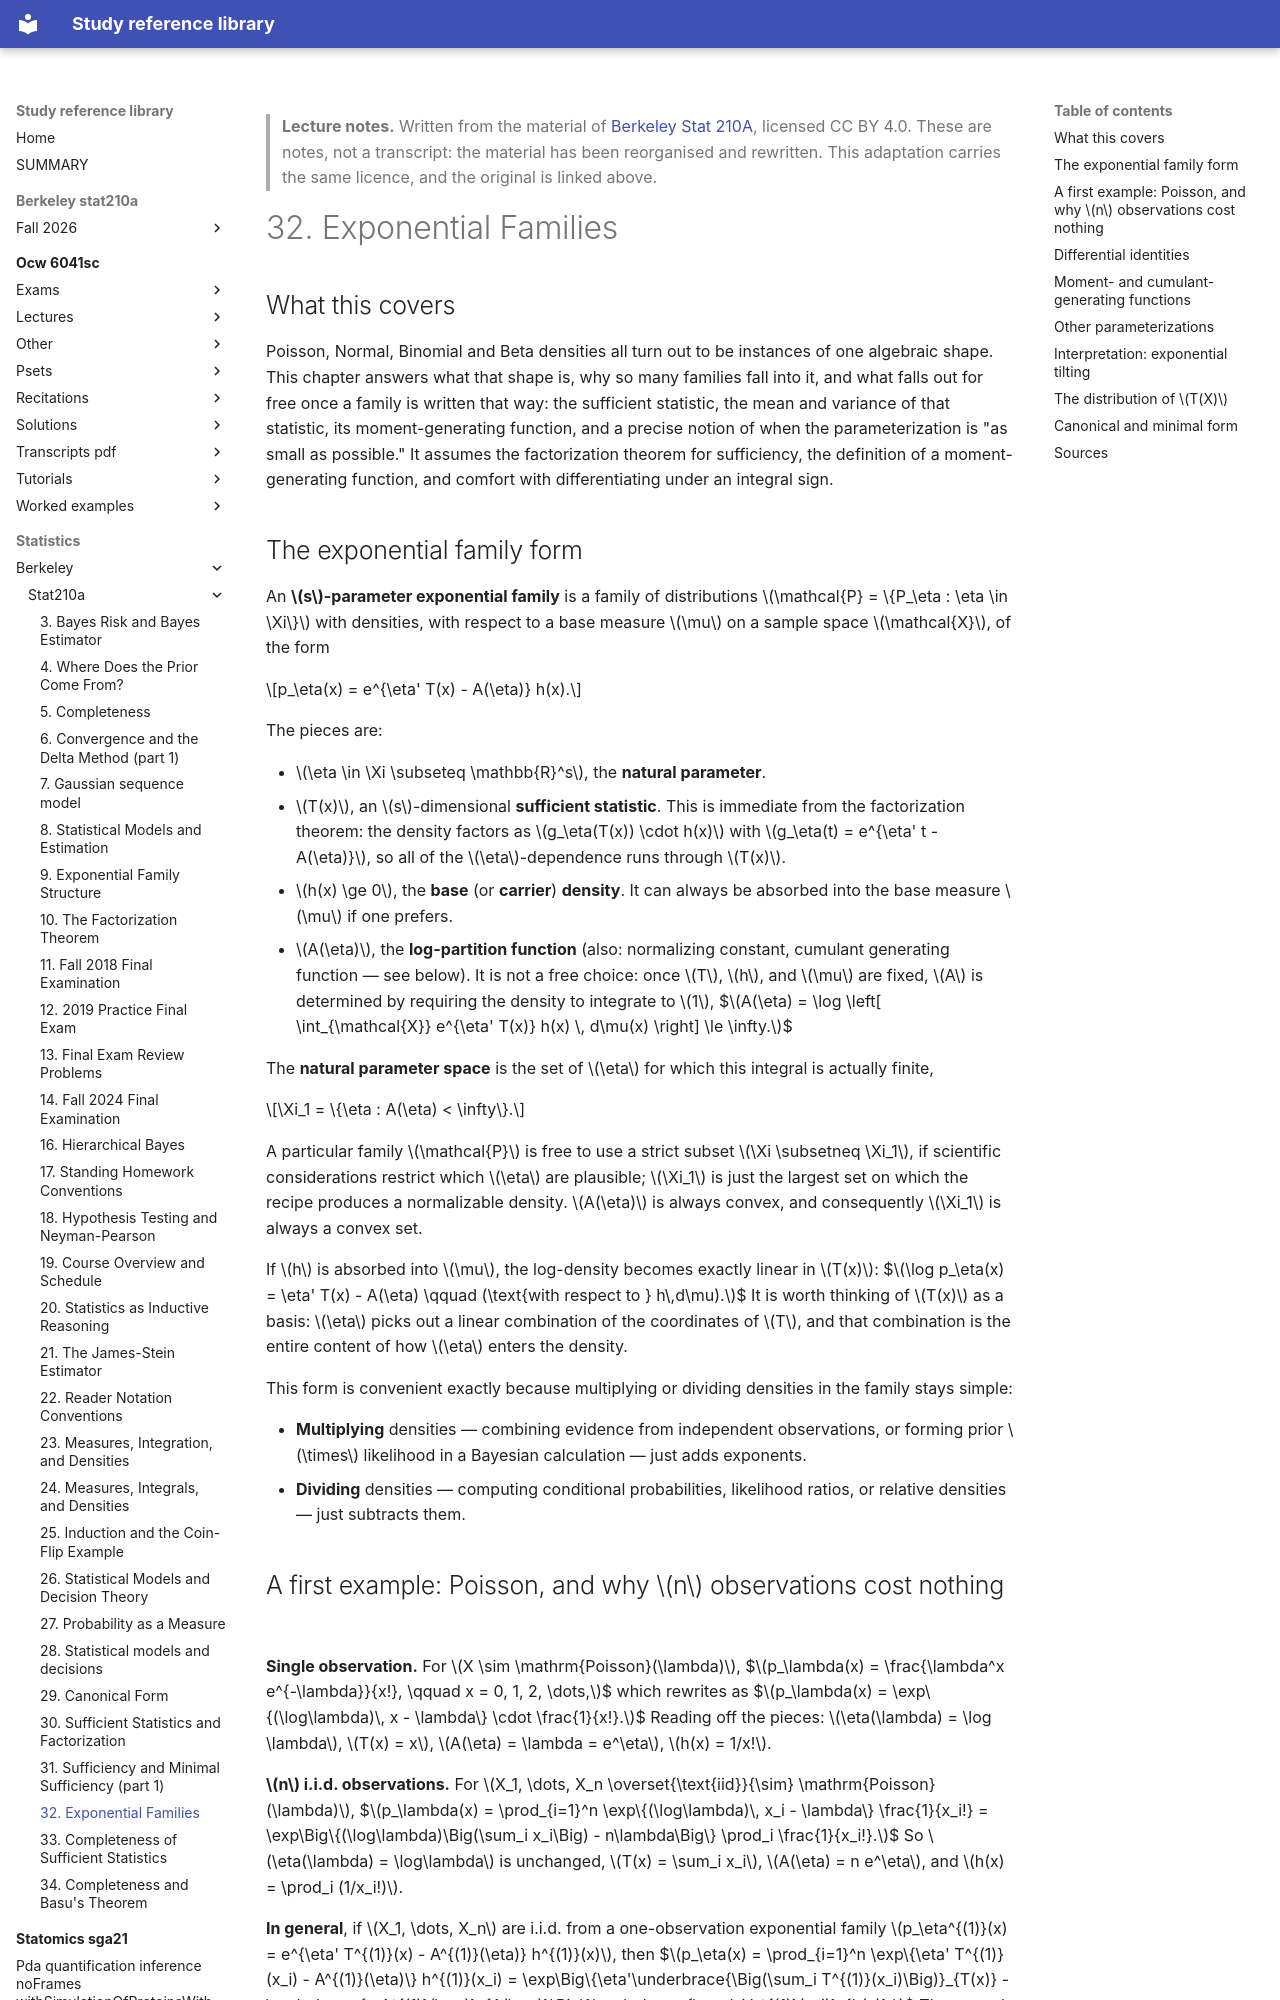

repository: Claptar/knowledge-base-library · page: statistics/berkeley/stat210a/32-exponential-families/index.html · generator: mkdocs

---
title: "32. Exponential Families"
course: "Berkeley Stat 210A"
chapter: 32
source: "https://github.com/berkeley-stat210a"
licence: "CC BY 4.0"
written: "2026-09-20"
---

> **Lecture notes.** Written from the material of [Berkeley Stat 210A](https://github.com/berkeley-stat210a), licensed CC BY 4.0. These are notes, not a transcript: the material has been reorganised and rewritten. This adaptation carries the same licence, and the original is linked above.

# 32. Exponential Families

## What this covers

Poisson, Normal, Binomial and Beta densities all turn out to be instances of one algebraic shape.
This chapter answers what that shape is, why so many families fall into it, and what falls out for
free once a family is written that way: the sufficient statistic, the mean and variance of that
statistic, its moment-generating function, and a precise notion of when the parameterization is
"as small as possible." It assumes the factorization theorem for sufficiency, the definition of a
moment-generating function, and comfort with differentiating under an integral sign.

## The exponential family form

An **$s$-parameter exponential family** is a family of distributions $\mathcal{P} = \{P_\eta : \eta \in \Xi\}$
with densities, with respect to a base measure $\mu$ on a sample space $\mathcal{X}$, of the form

$$p_\eta(x) = e^{\eta' T(x) - A(\eta)} h(x).$$

The pieces are:

- $\eta \in \Xi \subseteq \mathbb{R}^s$, the **natural parameter**.
- $T(x)$, an $s$-dimensional **sufficient statistic**. This is immediate from the factorization
  theorem: the density factors as $g_\eta(T(x)) \cdot h(x)$ with $g_\eta(t) = e^{\eta' t - A(\eta)}$,
  so all of the $\eta$-dependence runs through $T(x)$.
- $h(x) \ge 0$, the **base** (or **carrier**) **density**. It can always be absorbed into the base
  measure $\mu$ if one prefers.
- $A(\eta)$, the **log-partition function** (also: normalizing constant, cumulant generating
  function — see below). It is not a free choice: once $T$, $h$, and $\mu$ are fixed, $A$ is
  determined by requiring the density to integrate to $1$,
  $$A(\eta) = \log \left[ \int_{\mathcal{X}} e^{\eta' T(x)} h(x) \, d\mu(x) \right] \le \infty.$$

The **natural parameter space** is the set of $\eta$ for which this integral is actually finite,

$$\Xi_1 = \{\eta : A(\eta) < \infty\}.$$

A particular family $\mathcal{P}$ is free to use a strict subset $\Xi \subsetneq \Xi_1$, if scientific
considerations restrict which $\eta$ are plausible; $\Xi_1$ is just the largest set on which the
recipe produces a normalizable density. $A(\eta)$ is always convex, and consequently $\Xi_1$ is
always a convex set.

If $h$ is absorbed into $\mu$, the log-density becomes exactly linear in $T(x)$:
$$\log p_\eta(x) = \eta' T(x) - A(\eta) \qquad (\text{with respect to } h\,d\mu).$$
It is worth thinking of $T(x)$ as a basis: $\eta$ picks out a linear combination of the coordinates
of $T$, and that combination is the entire content of how $\eta$ enters the density.

This form is convenient exactly because multiplying or dividing densities in the family stays
simple:

- **Multiplying** densities — combining evidence from independent observations, or forming
  prior $\times$ likelihood in a Bayesian calculation — just adds exponents.
- **Dividing** densities — computing conditional probabilities, likelihood ratios, or relative
  densities — just subtracts them.

## A first example: Poisson, and why $n$ observations cost nothing

**Single observation.** For $X \sim \mathrm{Poisson}(\lambda)$,
$$p_\lambda(x) = \frac{\lambda^x e^{-\lambda}}{x!}, \qquad x = 0, 1, 2, \dots,$$
which rewrites as
$$p_\lambda(x) = \exp\{(\log\lambda)\, x - \lambda\} \cdot \frac{1}{x!}.$$
Reading off the pieces: $\eta(\lambda) = \log \lambda$, $T(x) = x$, $A(\eta) = \lambda = e^\eta$,
$h(x) = 1/x!$.

**$n$ i.i.d. observations.** For $X_1, \dots, X_n \overset{\text{iid}}{\sim} \mathrm{Poisson}(\lambda)$,
$$p_\lambda(x) = \prod_{i=1}^n \exp\{(\log\lambda)\, x_i - \lambda\} \frac{1}{x_i!} = \exp\Big\{(\log\lambda)\Big(\sum_i x_i\Big) - n\lambda\Big\} \prod_i \frac{1}{x_i!}.$$
So $\eta(\lambda) = \log\lambda$ is unchanged, $T(x) = \sum_i x_i$, $A(\eta) = n e^\eta$, and
$h(x) = \prod_i (1/x_i!)$.

**In general**, if $X_1, \dots, X_n$ are i.i.d. from a one-observation exponential family
$p_\eta^{(1)}(x) = e^{\eta' T^{(1)}(x) - A^{(1)}(\eta)} h^{(1)}(x)$, then
$$p_\eta(x) = \prod_{i=1}^n \exp\{\eta' T^{(1)}(x_i) - A^{(1)}(\eta)\} h^{(1)}(x_i) = \exp\Big\{\eta'\underbrace{\Big(\sum_i T^{(1)}(x_i)\Big)}_{T(x)} - \underbrace{n A^{(1)}(\eta)}_{A(\eta)}\Big\}\underbrace{\prod_i h^{(1)}(x_i)}_{h(x)}.$$
The natural parameter $\eta$ does not change with $n$, and — the point worth remembering — the
**dimension of $T(x)$ does not grow with $n$**: no matter how many observations arrive, an
$s$-dimensional sufficient statistic stays $s$-dimensional.
